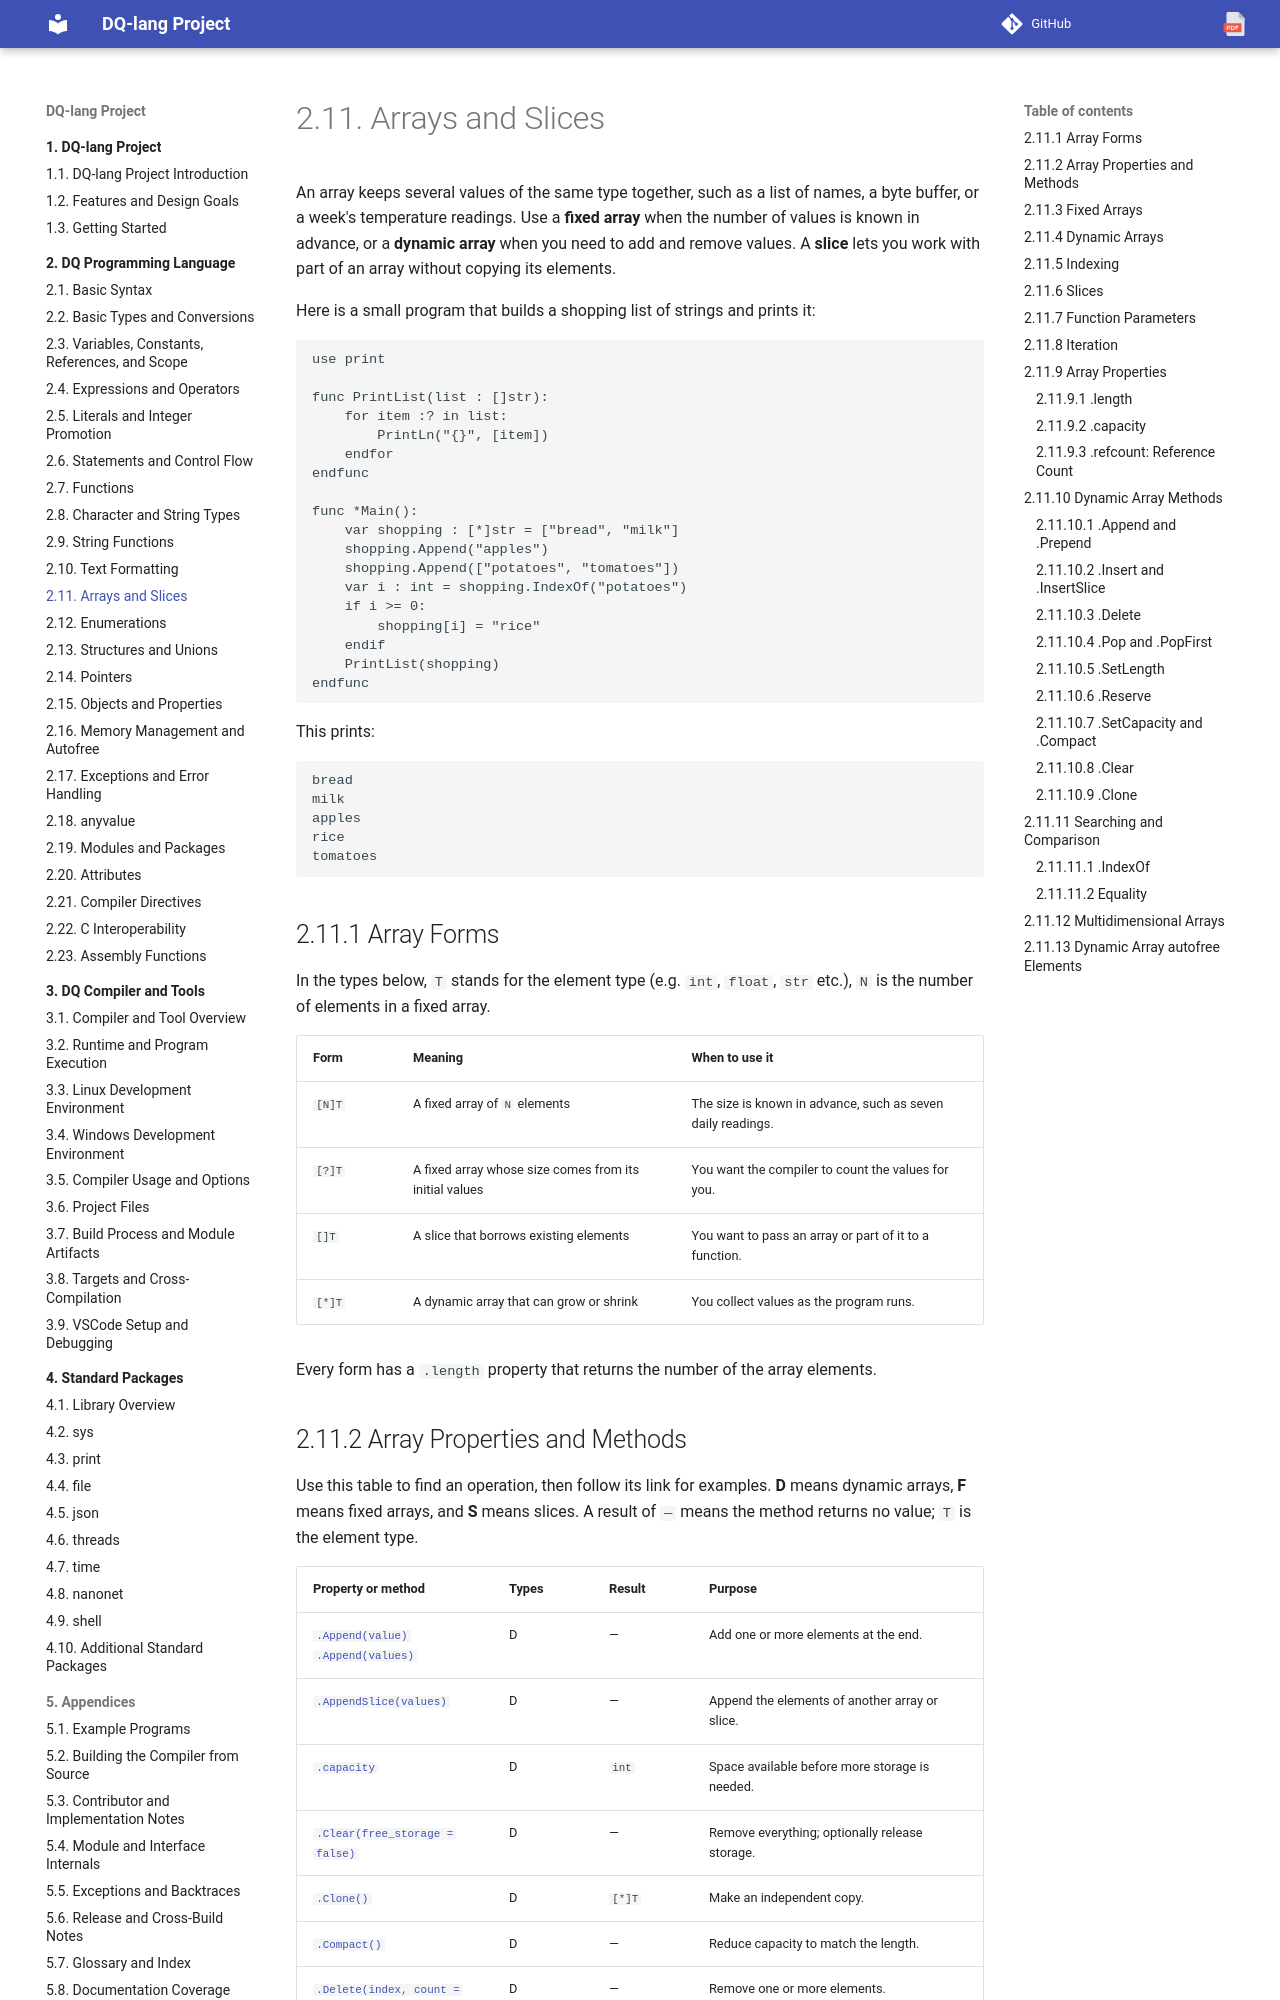

repository: nvitya/dq-lang · page: 020-language/080-arrays-and-slices/index.html · generator: mkdocs

# Arrays and Slices

An array keeps several values of the same type together, such as a list of
names, a byte buffer, or a week's temperature readings. Use a **fixed array**
when the number of values is known in advance, or a **dynamic array** when you
need to add and remove values. A **slice** lets you work with part of an array
without copying its elements.

Here is a small program that builds a shopping list of strings and prints it:

```dq
use print

func PrintList(list : []str):
    for item :? in list:
        PrintLn("{}", [item])
    endfor
endfunc

func *Main():
    var shopping : [*]str = ["bread", "milk"]
    shopping.Append("apples")
    shopping.Append(["potatoes", "tomatoes"])
    var i : int = shopping.IndexOf("potatoes")
    if i >= 0:
        shopping[i] = "rice"
    endif
    PrintList(shopping)
endfunc
```

This prints:

```text
bread
milk
apples
rice
tomatoes
```

## Array Forms

In the types below, `T` stands for the element type (e.g. `int`, `float`, `str` etc.),
`N` is the number of elements in a fixed array.

| Form | Meaning | When to use it |
| --- | --- | --- |
| `[N]T` | A fixed array of `N` elements | The size is known in advance, such as seven daily readings. |
| `[?]T` | A fixed array whose size comes from its initial values | You want the compiler to count the values for you. |
| `[]T` | A slice that borrows existing elements | You want to pass an array or part of it to a function. |
| `[*]T` | A dynamic array that can grow or shrink | You collect values as the program runs. |

Every form has a `.length` property that returns the number of the array elements.
